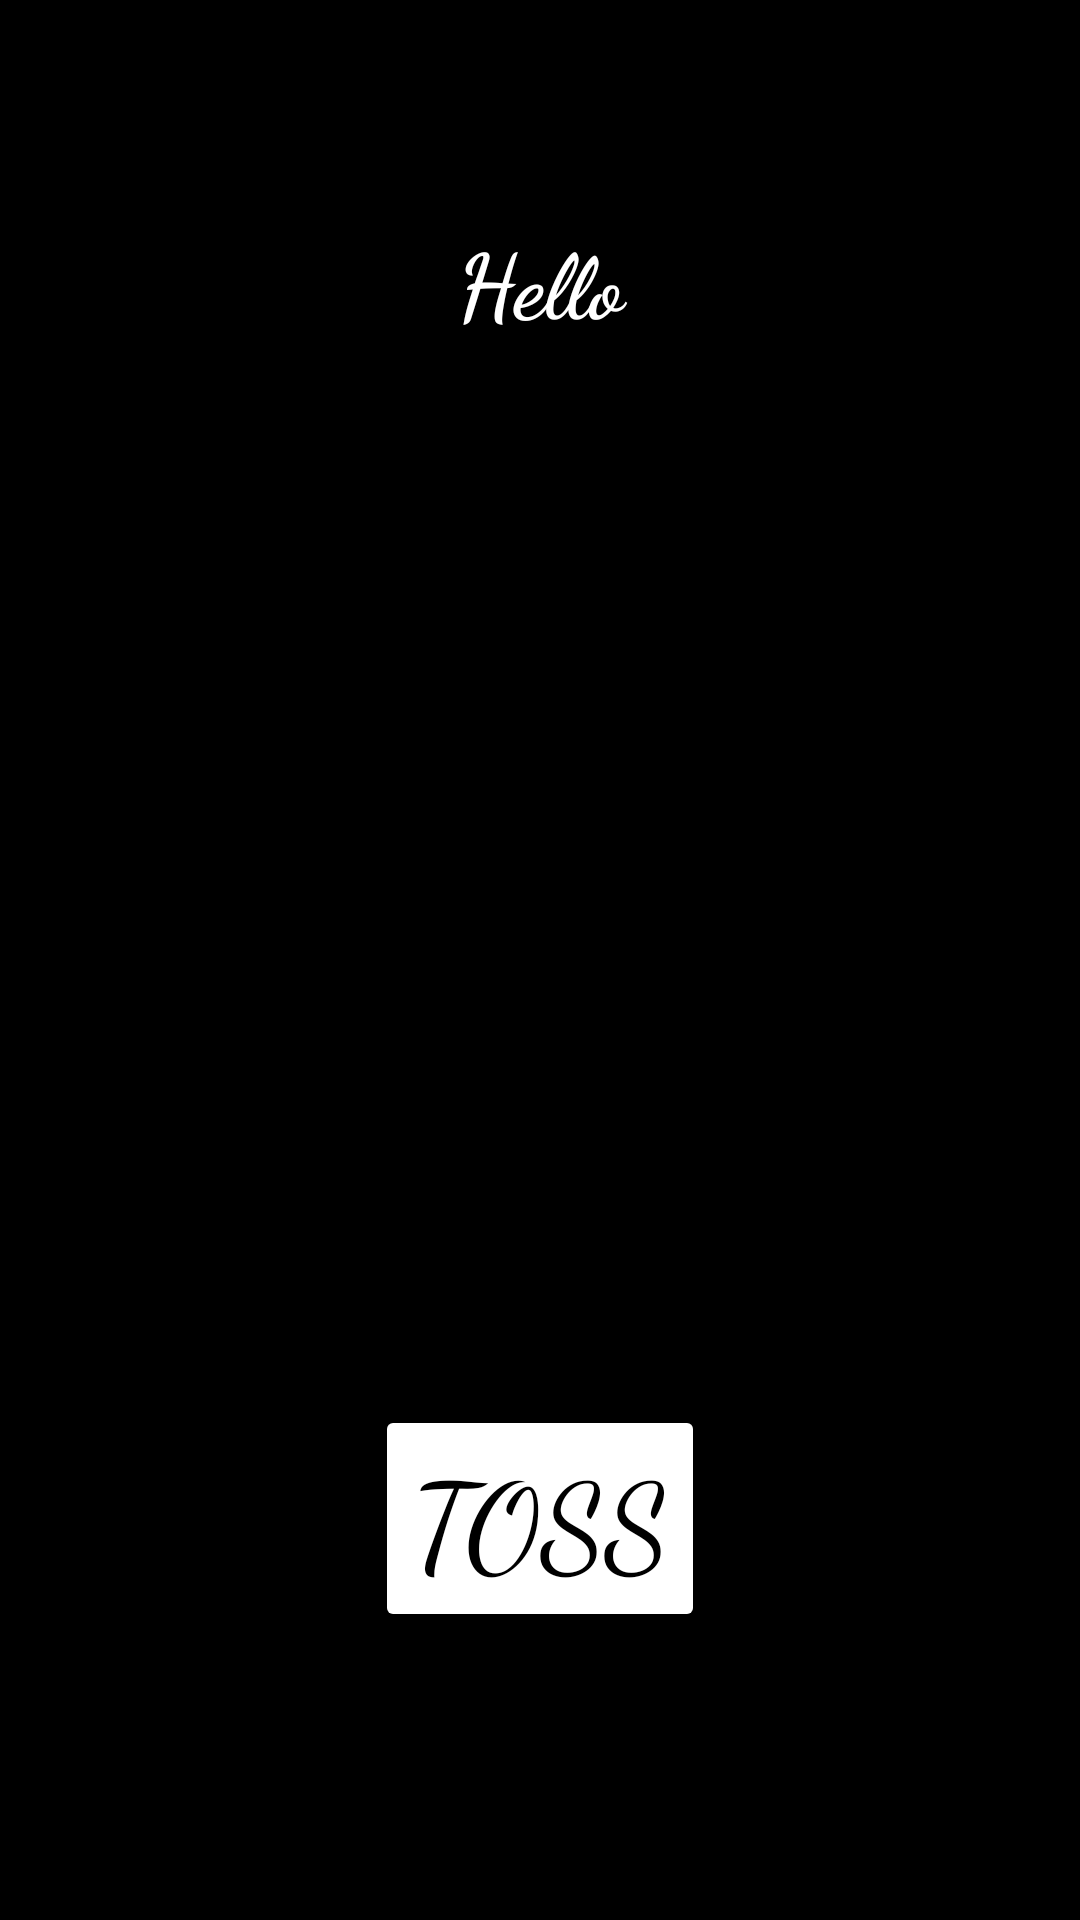

This screen was rendered from an Android layout file. Write that file and the resources it references.
<!-- AndroidManifest.xml: application theme Theme.PickUpMatchsticks -->
<!-- res/layout/toss_layout.xml -->
<?xml version="1.0" encoding="utf-8"?>
<androidx.constraintlayout.widget.ConstraintLayout
    xmlns:android="http://schemas.android.com/apk/res/android"
    xmlns:app="http://schemas.android.com/apk/res-auto"
    android:layout_width="match_parent"
    android:layout_height="match_parent"
    android:paddingBottom="16dp"
    android:paddingLeft="16dp"
    android:paddingRight="16dp"
    android:paddingTop="16dp"
    android:background="@color/black">

    <TextView
        android:id="@+id/toss_text"

        android:layout_width="match_parent"
        android:layout_height="wrap_content"

        android:text="Hello"
        android:textColor="@color/white"
        android:textSize="30sp"
        android:fontFamily="cursive"
        android:textAlignment="center"
        android:gravity="center"
        android:textStyle="bold"

        app:layout_constraintBottom_toBottomOf="parent"
        app:layout_constraintTop_toTopOf="parent"
        app:layout_constraintLeft_toLeftOf="parent"
        app:layout_constraintRight_toRightOf="parent"

        app:layout_constraintHorizontal_bias="0.5"
        app:layout_constraintVertical_bias="0.1" />


    <Button
        android:id="@+id/toss_button"

        android:layout_width="wrap_content"
        android:layout_height="wrap_content"

        android:text="Toss"
        android:fontFamily="cursive"
        android:textColor="@color/black"
        android:textSize="40sp"
        android:backgroundTint="@color/white"

        app:layout_constraintLeft_toLeftOf="parent"
        app:layout_constraintRight_toRightOf="parent"
        app:layout_constraintBottom_toBottomOf="parent"
        app:layout_constraintTop_toTopOf="parent"

        app:layout_constraintHorizontal_bias="0.5"
        app:layout_constraintVertical_bias="0.85" />

</androidx.constraintlayout.widget.ConstraintLayout>
<!-- resources referenced by this layout -->
<resources>
  <style name="Theme.PickUpMatchsticks" parent="Theme.MaterialComponents.DayNight.DarkActionBar">
          
          <item name="colorPrimary">@color/black</item>
          <item name="colorPrimaryVariant">@color/black</item>
          <item name="colorOnPrimary">@color/black</item>
          
          <item name="colorSecondary">@color/black</item>
          <item name="colorSecondaryVariant">@color/black</item>
          <item name="colorOnSecondary">@color/black</item>
          
          <item name="android:statusBarColor" tools:targetApi="l">?attr/colorPrimaryVariant</item>
          
      </style>
  <!-- not gathered from this repository: default colours our renderer supplied (Android Studio template values) -->
  <color name="black">#FF000000</color>
  <color name="white">#FFFFFFFF</color>
</resources>
